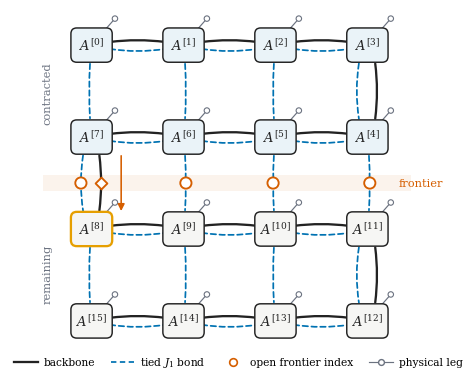

Reproduce this figure in Python.
"""Draw a publication-ready 4x4 frontier-LETTA contraction diagram."""

from __future__ import annotations

import argparse
from pathlib import Path

import matplotlib as mpl
import matplotlib.pyplot as plt
import numpy as np
from matplotlib.lines import Line2D
from matplotlib.patches import Circle, FancyArrowPatch, FancyBboxPatch, Rectangle


COLORS = {
    "ink": "#222222",
    "muted": "#6B7280",
    "tie": "#0072B2",
    "frontier": "#D55E00",
    "highlight": "#E69F00",
    "done": "#EAF3F8",
    "waiting": "#F6F6F4",
    "white": "#FFFFFF",
}


def site_index(row: int, col: int, ncols: int = 4) -> int:
    """Return the row-wise snake-order index."""
    return row * ncols + (col if row % 2 == 0 else ncols - 1 - col)


def site_position(index: int, ncols: int = 4) -> np.ndarray:
    """Map a snake-order index to its lattice coordinate."""
    row, offset = divmod(index, ncols)
    col = offset if row % 2 == 0 else ncols - 1 - offset
    return np.array([1.18 * col, 1.18 * (3 - row)], dtype=float)


def add_bond(
    ax: plt.Axes,
    start: np.ndarray,
    end: np.ndarray,
    *,
    color: str,
    linewidth: float,
    linestyle: str = "-",
    curvature: float = 0.0,
    zorder: float = 1.0,
) -> None:
    patch = FancyArrowPatch(
        start,
        end,
        arrowstyle="-",
        connectionstyle=f"arc3,rad={curvature}",
        linewidth=linewidth,
        linestyle=linestyle,
        color=color,
        capstyle="round",
        joinstyle="round",
        shrinkA=13.5,
        shrinkB=13.5,
        zorder=zorder,
    )
    ax.add_patch(patch)


def curved_midpoint(
    start: np.ndarray, end: np.ndarray, curvature: float
) -> np.ndarray:
    """Approximate the midpoint of Matplotlib's arc3 curve."""
    delta = end - start
    length = np.linalg.norm(delta)
    normal = np.array([-delta[1], delta[0]]) / length
    return 0.5 * (start + end) - 0.50 * curvature * length * normal


def draw_diagram(output_dir: Path) -> tuple[Path, Path]:
    mpl.rcParams.update(
        {
            "font.family": "serif",
            "font.serif": ["DejaVu Serif"],
            "mathtext.fontset": "dejavuserif",
            "font.size": 9.0,
            "axes.linewidth": 0.8,
            "pdf.fonttype": 42,
            "ps.fonttype": 42,
            "savefig.facecolor": "white",
        }
    )

    fig, ax = plt.subplots(figsize=(5.55, 4.75), constrained_layout=False)
    fig.patch.set_facecolor(COLORS["white"])
    ax.set_facecolor(COLORS["white"])

    positions = {i: site_position(i) for i in range(16)}
    cut_y = 1.77

    # A restrained cut band makes the contraction state readable without
    # suggesting that the frontier itself is another tensor-network bond.
    ax.add_patch(
        Rectangle(
            (-0.62, cut_y - 0.105),
            4.72,
            0.21,
            facecolor=COLORS["frontier"],
            edgecolor="none",
            alpha=0.075,
            zorder=-3,
        )
    )
    horizontal_edges = [
        (site_index(row, col), site_index(row, col + 1))
        for row in range(4)
        for col in range(3)
    ]
    vertical_edges = [
        (site_index(row, col), site_index(row + 1, col))
        for row in range(3)
        for col in range(4)
    ]
    nearest_edges = horizontal_edges + vertical_edges
    backbone_edges = [(i, i + 1) for i in range(15)]
    nearest_sets = {frozenset(edge) for edge in nearest_edges}
    backbone_sets = {frozenset(edge) for edge in backbone_edges}

    tie_curvature: dict[frozenset[int], float] = {}
    tie_orientation: dict[frozenset[int], tuple[int, int]] = {}
    tie_endpoints: dict[frozenset[int], tuple[np.ndarray, np.ndarray]] = {}
    for a, b in nearest_edges:
        edge = frozenset((a, b))
        tie_orientation[edge] = (a, b)
        pa, pb = positions[a], positions[b]
        shared = edge in backbone_sets
        draw_pa, draw_pb = pa, pb
        if shared and abs(pa[0] - pb[0]) < 1e-9:
            port_offset = np.array([-0.060, 0.0])
            draw_pa, draw_pb = pa + port_offset, pb + port_offset
        tie_endpoints[edge] = (draw_pa, draw_pb)
        if abs(pa[1] - pb[1]) < 1e-9:
            rad = 0.13 if shared else 0.035
        else:
            col = int(round(pa[0] / 1.18))
            rad = (0.052 if col % 2 == 0 else -0.052)
            if shared:
                rad = 0.13
        tie_curvature[edge] = rad
        add_bond(
            ax,
            draw_pa,
            draw_pb,
            color=COLORS["tie"],
            linewidth=1.25,
            linestyle=(0, (3.1, 2.0)),
            curvature=rad,
            zorder=1,
        )

    # Draw the snake backbone separately. On shared lattice edges its opposite
    # curvature makes the tied and variational bonds visibly distinct.
    backbone_curvature: dict[frozenset[int], float] = {}
    backbone_endpoints: dict[
        frozenset[int], tuple[np.ndarray, np.ndarray]
    ] = {}
    for a, b in backbone_edges:
        edge = frozenset((a, b))
        pa, pb = positions[a], positions[b]
        draw_pa, draw_pb = pa, pb
        if abs(pa[0] - pb[0]) < 1e-9:
            port_offset = np.array([0.060, 0.0])
            draw_pa, draw_pb = pa + port_offset, pb + port_offset
        backbone_endpoints[edge] = (draw_pa, draw_pb)
        if edge in nearest_sets:
            tie_rad = tie_curvature[edge]
            same_direction = tie_orientation[edge] == (a, b)
            rad = (-0.82 if same_direction else 0.82) * tie_rad
        else:
            rad = 0.0
        backbone_curvature[edge] = rad
        add_bond(
            ax,
            draw_pa,
            draw_pb,
            color=COLORS["ink"],
            linewidth=1.65,
            curvature=rad,
            zorder=2,
        )

    # Frontier circles mark the four tied indices crossing the cut.
    crossing_ties = [
        (site_index(1, col), site_index(2, col)) for col in range(4)
    ]
    for a, b in crossing_ties:
        edge = frozenset((a, b))
        start, end = tie_endpoints[edge]
        point = curved_midpoint(start, end, tie_curvature[edge])
        ax.add_patch(
            Circle(
                point,
                radius=0.072,
                facecolor=COLORS["white"],
                edgecolor=COLORS["frontier"],
                linewidth=1.35,
                zorder=5,
            )
        )

    # The backbone has its own independent open index at the same cut.
    backbone_cut = frozenset((7, 8))
    backbone_start, backbone_end = backbone_endpoints[backbone_cut]
    backbone_point = curved_midpoint(
        backbone_start, backbone_end, backbone_curvature[backbone_cut]
    )
    ax.scatter(
        [backbone_point[0]],
        [backbone_point[1]],
        marker="D",
        s=36,
        facecolor=COLORS["white"],
        edgecolor=COLORS["frontier"],
        linewidth=1.35,
        zorder=6,
    )

    # Physical legs are deliberately short and diagonal so they cannot be
    # confused with lattice ties.
    leg_offset = np.array([0.30, 0.34])
    for i, pos in positions.items():
        endpoint = pos + leg_offset
        ax.plot(
            [pos[0], endpoint[0]],
            [pos[1], endpoint[1]],
            color=COLORS["muted"],
            linewidth=0.85,
            zorder=2.5,
        )
        ax.add_patch(
            Circle(
                endpoint,
                radius=0.035,
                facecolor=COLORS["white"],
                edgecolor=COLORS["muted"],
                linewidth=0.8,
                zorder=4,
            )
        )

    node_width = 0.48
    node_height = 0.39
    for i, pos in positions.items():
        processed = i < 8
        next_site = i == 8
        ax.add_patch(
            FancyBboxPatch(
                (pos[0] - node_width / 2, pos[1] - node_height / 2),
                node_width,
                node_height,
                boxstyle="round,pad=0.025,rounding_size=0.075",
                facecolor=COLORS["done"] if processed else COLORS["waiting"],
                edgecolor=COLORS["highlight"] if next_site else COLORS["ink"],
                linewidth=1.65 if next_site else 1.05,
                zorder=3,
            )
        )
        ax.text(
            pos[0],
            pos[1] - 0.005,
            rf"$A^{{[{i}]}}$",
            ha="center",
            va="center",
            fontsize=9.3,
            color=COLORS["ink"],
            zorder=4,
        )

    ax.text(
        -0.50,
        2.93,
        "contracted",
        ha="right",
        va="center",
        fontsize=8.2,
        color=COLORS["muted"],
        rotation=90,
    )
    ax.text(
        -0.50,
        0.61,
        "remaining",
        ha="right",
        va="center",
        fontsize=8.2,
        color=COLORS["muted"],
        rotation=90,
    )
    ax.text(
        3.94,
        cut_y,
        "frontier",
        ha="left",
        va="center",
        fontsize=8.2,
        color=COLORS["frontier"],
    )
    ax.add_patch(
        FancyArrowPatch(
            (0.38, 2.12),
            (0.38, 1.41),
            arrowstyle="-|>",
            mutation_scale=10,
            linewidth=1.15,
            color=COLORS["frontier"],
            shrinkA=0,
            shrinkB=0,
            zorder=7,
        )
    )
    frontier_circle = Line2D(
        [0],
        [0],
        marker="o",
        markersize=5.5,
        markerfacecolor=COLORS["white"],
        markeredgecolor=COLORS["frontier"],
        markeredgewidth=1.2,
        linestyle="none",
    )
    physical_leg = Line2D(
        [0],
        [0],
        color=COLORS["muted"],
        linewidth=0.85,
        marker="o",
        markerfacecolor=COLORS["white"],
        markeredgecolor=COLORS["muted"],
        markersize=4.2,
    )
    handles = [
        Line2D([0], [0], color=COLORS["ink"], linewidth=1.65),
        Line2D(
            [0],
            [0],
            color=COLORS["tie"],
            linewidth=1.25,
            linestyle=(0, (3.1, 2.0)),
        ),
        frontier_circle,
        physical_leg,
    ]
    labels = ["backbone", r"tied $J_1$ bond", "open frontier index", "physical leg"]
    ax.legend(
        handles,
        labels,
        loc="upper center",
        bbox_to_anchor=(0.49, -0.010),
        ncol=4,
        frameon=False,
        columnspacing=1.45,
        handlelength=2.2,
        handletextpad=0.55,
        fontsize=7.7,
    )

    ax.set_xlim(-0.82, 4.70)
    ax.set_ylim(-0.28, 4.00)
    ax.set_aspect("equal")
    ax.axis("off")

    output_dir.mkdir(parents=True, exist_ok=True)
    pdf_path = output_dir / "letta_4x4_contraction.pdf"
    png_path = output_dir / "letta_4x4_contraction.png"
    fig.savefig(pdf_path, bbox_inches="tight", pad_inches=0.08)
    fig.savefig(png_path, dpi=450, bbox_inches="tight", pad_inches=0.08)
    plt.close(fig)
    return pdf_path, png_path


def main() -> None:
    parser = argparse.ArgumentParser(description=__doc__)
    parser.add_argument(
        "--output-dir",
        type=Path,
        default=Path("output/pdf"),
        help="Directory for the PDF and review PNG (default: output/pdf).",
    )
    args = parser.parse_args()
    pdf_path, png_path = draw_diagram(args.output_dir)
    print(f"Wrote {pdf_path}")
    print(f"Wrote {png_path}")


if __name__ == "__main__":
    main()
